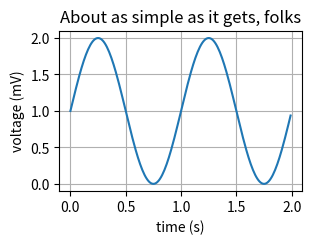

Write the Python code that produced this figure. (Note: this script raises an exception after producing the figure.)
import matplotlib
matplotlib.use("AGG")  # NOQA
import matplotlib.pyplot as plt
import numpy as np

t = np.arange(0.0, 2.0, 0.01)
s = 1 + np.sin(2 * np.pi * t)
plt.plot(t, s)
plt.xlabel('time (s)')
plt.ylabel('voltage (mV)')
plt.title('About as simple as it gets, folks')
plt.grid(True)

dpi = 96.0
plt.gcf().set_size_inches(300 / dpi, 200 / dpi)
plt.savefig("images/test.png", dpi=dpi)
